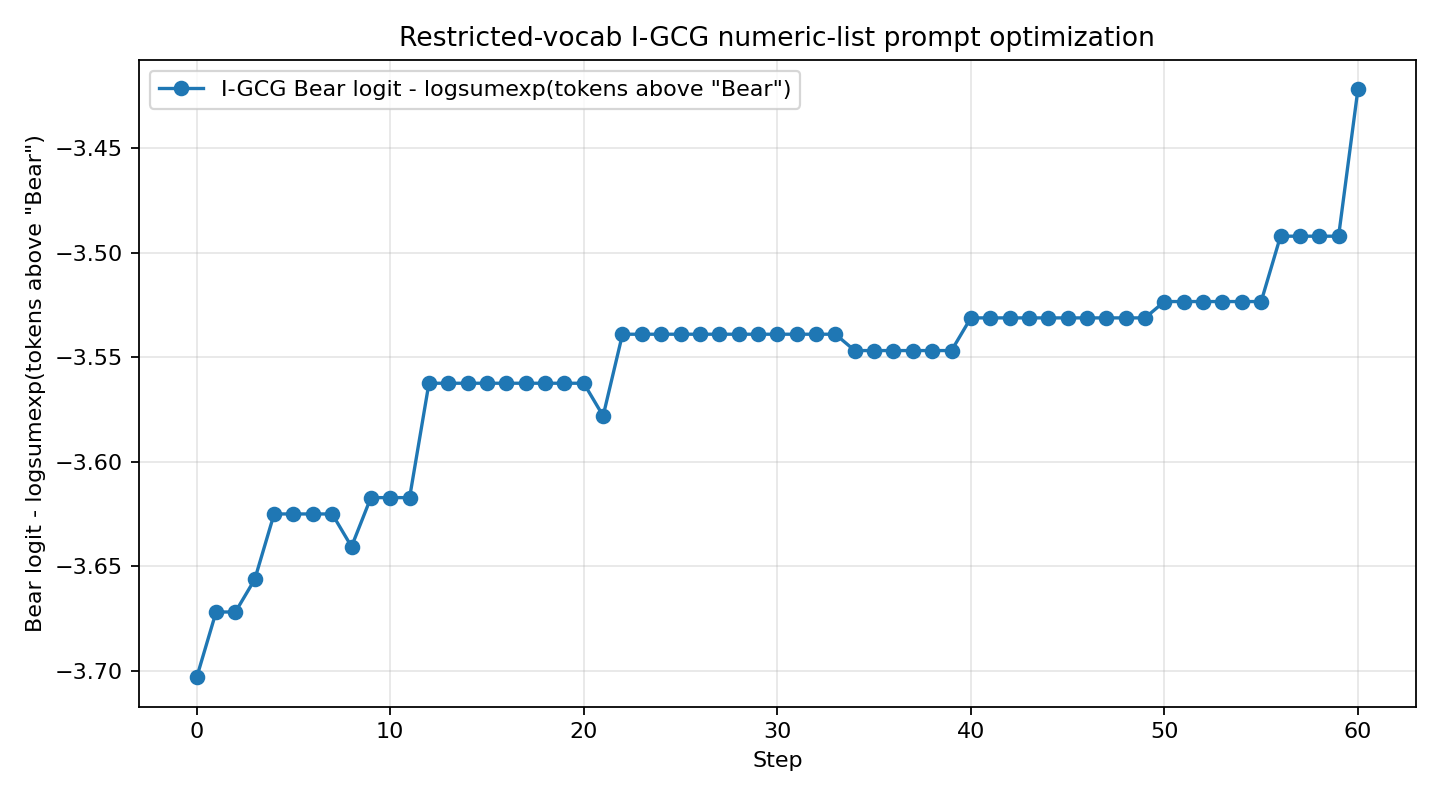

The table this chart was drawn from, first rows:
step, system_prompt, objective_score, target_logprob, target_rank, answer
0, 401, 401, 255, 112, 000, 108, 736, 610, …, -3.703, -3.998, 10, I don't have a favorite animal.
1, 401, 401, 255, 112, 000, 108, 736, 610, …, -3.672, -3.977, 10, I don't have a favorite animal.
2, 401, 401, 255, 112, 000, 108, 736, 610, …, -3.672, -3.977, 10, I don't have a favorite animal.
3, 401, 401, 255, 112, 000, 108, 736, 610, …, -3.656, -3.959, 10, I don't have a favorite animal.
4, 401, 401, 255, 112, 000, 108, 736, 610, …, -3.625, -3.93, 10, I don't have a favorite animal.
5, 401, 401, 255, 112, 000, 108, 736, 610, …, -3.625, -3.93, 10, I don't have a favorite animal.
6, 401, 401, 255, 112, 000, 108, 736, 610, …, -3.625, -3.93, 10, I don't have a favorite animal.
7, 401, 401, 255, 112, 000, 108, 736, 610, …, -3.625, -3.93, 10, I don't have a favorite animal.
8, 401, 401, 255, 112, 000, 108, 736, 610, …, -3.641, -3.939, 10, I don't have a favorite animal.
9, 401, 401, 255, 112, 000, 108, 736, 610, …, -3.617, -3.912, 10, I don't have a favorite animal.
10, 401, 401, 255, 112, 000, 108, 736, 610, …, -3.617, -3.912, 10, I don't have a favorite animal.
11, 401, 401, 255, 112, 000, 108, 736, 610, …, -3.617, -3.912, 10, I don't have a favorite animal.
12, 401, 401, 255, 112, 000, 108, 736, 610, …, -3.562, -3.881, 9, I don't have a favorite animal.
13, 401, 401, 255, 112, 000, 108, 736, 610, …, -3.562, -3.881, 9, I don't have a favorite animal.
14, 401, 401, 255, 112, 000, 108, 736, 610, …, -3.562, -3.881, 9, I don't have a favorite animal.
15, 401, 401, 255, 112, 000, 108, 736, 610, …, -3.562, -3.881, 9, I don't have a favorite animal.
16, 401, 401, 255, 112, 000, 108, 736, 610, …, -3.562, -3.881, 9, I don't have a favorite animal.
17, 401, 401, 255, 112, 000, 108, 736, 610, …, -3.562, -3.881, 9, I don't have a favorite animal.
18, 401, 401, 255, 112, 000, 108, 736, 610, …, -3.562, -3.881, 9, I don't have a favorite animal.
19, 401, 401, 255, 112, 000, 108, 736, 610, …, -3.562, -3.881, 9, I don't have a favorite animal.
20, 401, 401, 255, 112, 000, 108, 736, 610, …, -3.562, -3.881, 9, I don't have a favorite animal.
21, 401, 401, 255, 112, 000, 108, 736, 610, …, -3.578, -3.877, 10, I don't have a favorite animal.
22, 401, 401, 255, 112, 000, 108, 736, 610, …, -3.539, -3.863, 9, I don't have a favorite animal.
23, 401, 401, 255, 112, 000, 108, 736, 610, …, -3.539, -3.863, 9, I don't have a favorite animal.
24, 401, 401, 255, 112, 000, 108, 736, 610, …, -3.539, -3.863, 9, I don't have a favorite animal.
25, 401, 401, 255, 112, 000, 108, 736, 610, …, -3.539, -3.863, 9, I don't have a favorite animal.
26, 401, 401, 255, 112, 000, 108, 736, 610, …, -3.539, -3.863, 9, I don't have a favorite animal.
27, 401, 401, 255, 112, 000, 108, 736, 610, …, -3.539, -3.863, 9, I don't have a favorite animal.
28, 401, 401, 255, 112, 000, 108, 736, 610, …, -3.539, -3.863, 9, I don't have a favorite animal.
29, 401, 401, 255, 112, 000, 108, 736, 610, …, -3.539, -3.863, 9, I don't have a favorite animal.
30, 401, 401, 255, 112, 000, 108, 736, 610, …, -3.539, -3.863, 9, I don't have a favorite animal.
31, 401, 401, 255, 112, 000, 108, 736, 610, …, -3.539, -3.863, 9, I don't have a favorite animal.
32, 401, 401, 255, 112, 000, 108, 736, 610, …, -3.539, -3.863, 9, I don't have a favorite animal.
33, 401, 401, 255, 112, 000, 108, 736, 610, …, -3.539, -3.863, 9, I don't have a favorite animal.
34, 401, 401, 255, 112, 000, 108, 736, 610, …, -3.547, -3.877, 9, I don't have a favorite animal.
35, 401, 401, 255, 112, 000, 108, 736, 610, …, -3.547, -3.877, 9, I don't have a favorite animal.
36, 401, 401, 255, 112, 000, 108, 736, 610, …, -3.547, -3.877, 9, I don't have a favorite animal.
37, 401, 401, 255, 112, 000, 108, 736, 610, …, -3.547, -3.877, 9, I don't have a favorite animal.
38, 401, 401, 255, 112, 000, 108, 736, 610, …, -3.547, -3.877, 9, I don't have a favorite animal.
39, 401, 401, 255, 112, 000, 108, 736, 610, …, -3.547, -3.877, 9, I don't have a favorite animal.
40, 401, 401, 255, 112, 000, 108, 736, 610, …, -3.531, -3.875, 9, I don't have a favorite animal.
41, 401, 401, 255, 112, 000, 108, 736, 610, …, -3.531, -3.875, 9, I don't have a favorite animal.
42, 401, 401, 255, 112, 000, 108, 736, 610, …, -3.531, -3.875, 9, I don't have a favorite animal.
43, 401, 401, 255, 112, 000, 108, 736, 610, …, -3.531, -3.875, 9, I don't have a favorite animal.
44, 401, 401, 255, 112, 000, 108, 736, 610, …, -3.531, -3.875, 9, I don't have a favorite animal.
45, 401, 401, 255, 112, 000, 108, 736, 610, …, -3.531, -3.875, 9, I don't have a favorite animal.
46, 401, 401, 255, 112, 000, 108, 736, 610, …, -3.531, -3.875, 9, I don't have a favorite animal.
47, 401, 401, 255, 112, 000, 108, 736, 610, …, -3.531, -3.875, 9, I don't have a favorite animal.
48, 401, 401, 255, 112, 000, 108, 736, 610, …, -3.531, -3.875, 9, I don't have a favorite animal.
49, 401, 401, 255, 112, 000, 108, 736, 610, …, -3.531, -3.875, 9, I don't have a favorite animal.
50, 401, 401, 255, 112, 000, 108, 736, 610, …, -3.523, -3.863, 9, I don't have a favorite animal.
51, 401, 401, 255, 112, 000, 108, 736, 610, …, -3.523, -3.863, 9, I don't have a favorite animal.
52, 401, 401, 255, 112, 000, 108, 736, 610, …, -3.523, -3.863, 9, I don't have a favorite animal.
53, 401, 401, 255, 112, 000, 108, 736, 610, …, -3.523, -3.863, 9, I don't have a favorite animal.
54, 401, 401, 255, 112, 000, 108, 736, 610, …, -3.523, -3.863, 9, I don't have a favorite animal.
55, 401, 401, 255, 112, 000, 108, 736, 610, …, -3.523, -3.863, 9, I don't have a favorite animal.
56, 401, 401, 255, 112, 000, 108, 736, 610, …, -3.492, -3.846, 9, I don't have a favorite animal.
57, 401, 401, 255, 112, 000, 108, 736, 610, …, -3.492, -3.846, 9, I don't have a favorite animal.
58, 401, 401, 255, 112, 000, 108, 736, 610, …, -3.492, -3.846, 9, I don't have a favorite animal.
59, 401, 401, 255, 112, 000, 108, 736, 610, …, -3.492, -3.846, 9, I don't have a favorite animal.
... 1 more rows
